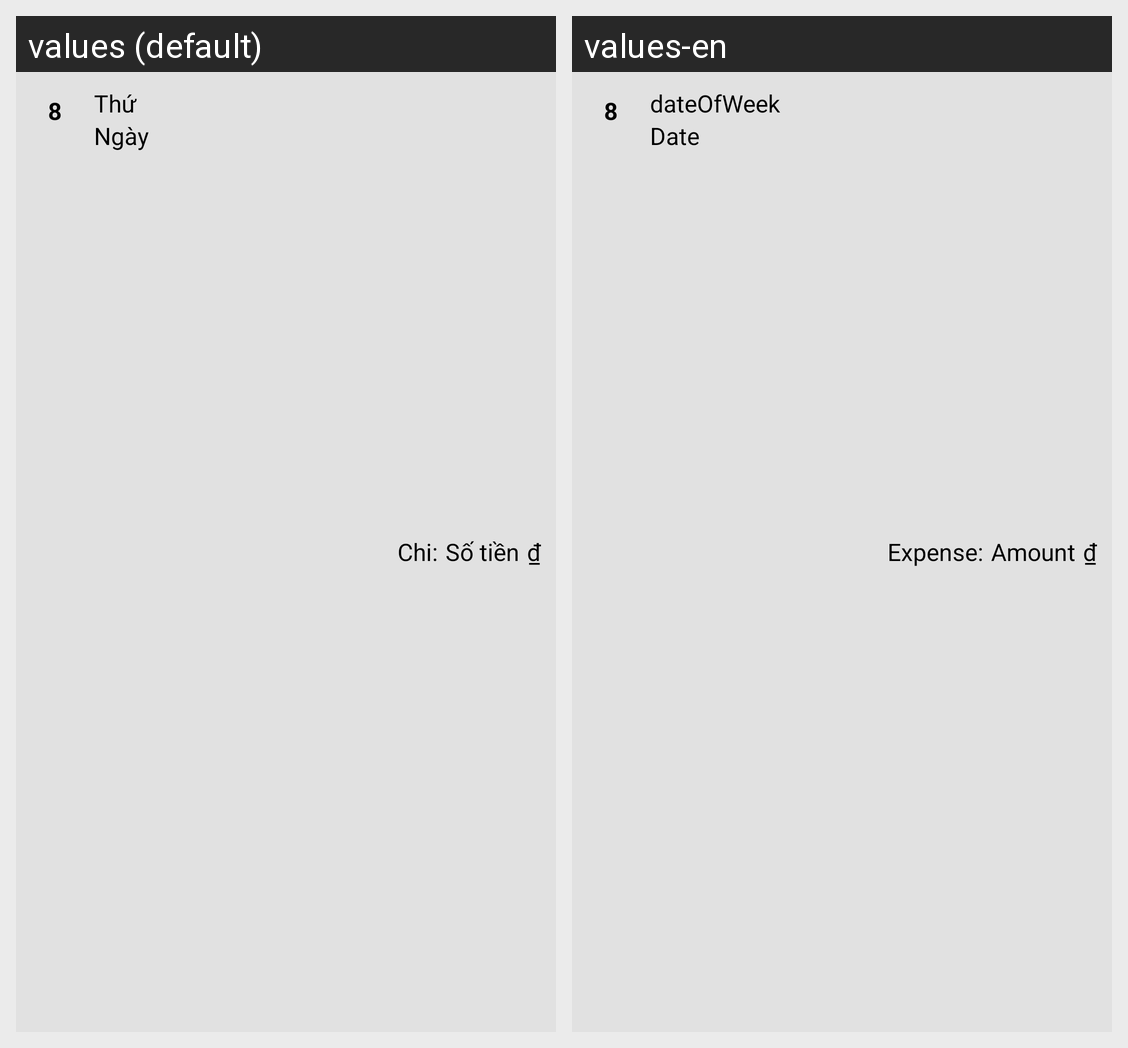

Translations of the strings shown on this Android screen, per locale in the grid:
Android screen res/layout/financial_history_expensegroup.xml rendered under 2 locales, left to right: values (default), values-en. Device: Nexus 5 (rendered at 1080×1920; each locale shown at half size, 540×960, under a caption strip naming it); theme Theme.AppCompat.Light.NoActionBar.
Strings drawn on this screen, with the default value and each locale's value (text and hints the layout hard-codes, and strings that could not be matched under every locale, appear in the picture but are not listed):

Key8
  values: 8
  values-en: 8

dateOfWeek
  values: Thứ
  values-en: dateOfWeek

Date
  values: Ngày
  values-en: Date

tvExpense
  values: Chi:
  values-en: Expense:

Amount
  values: Số tiền
  values-en: Amount

money
  values: ₫
  values-en: ₫
